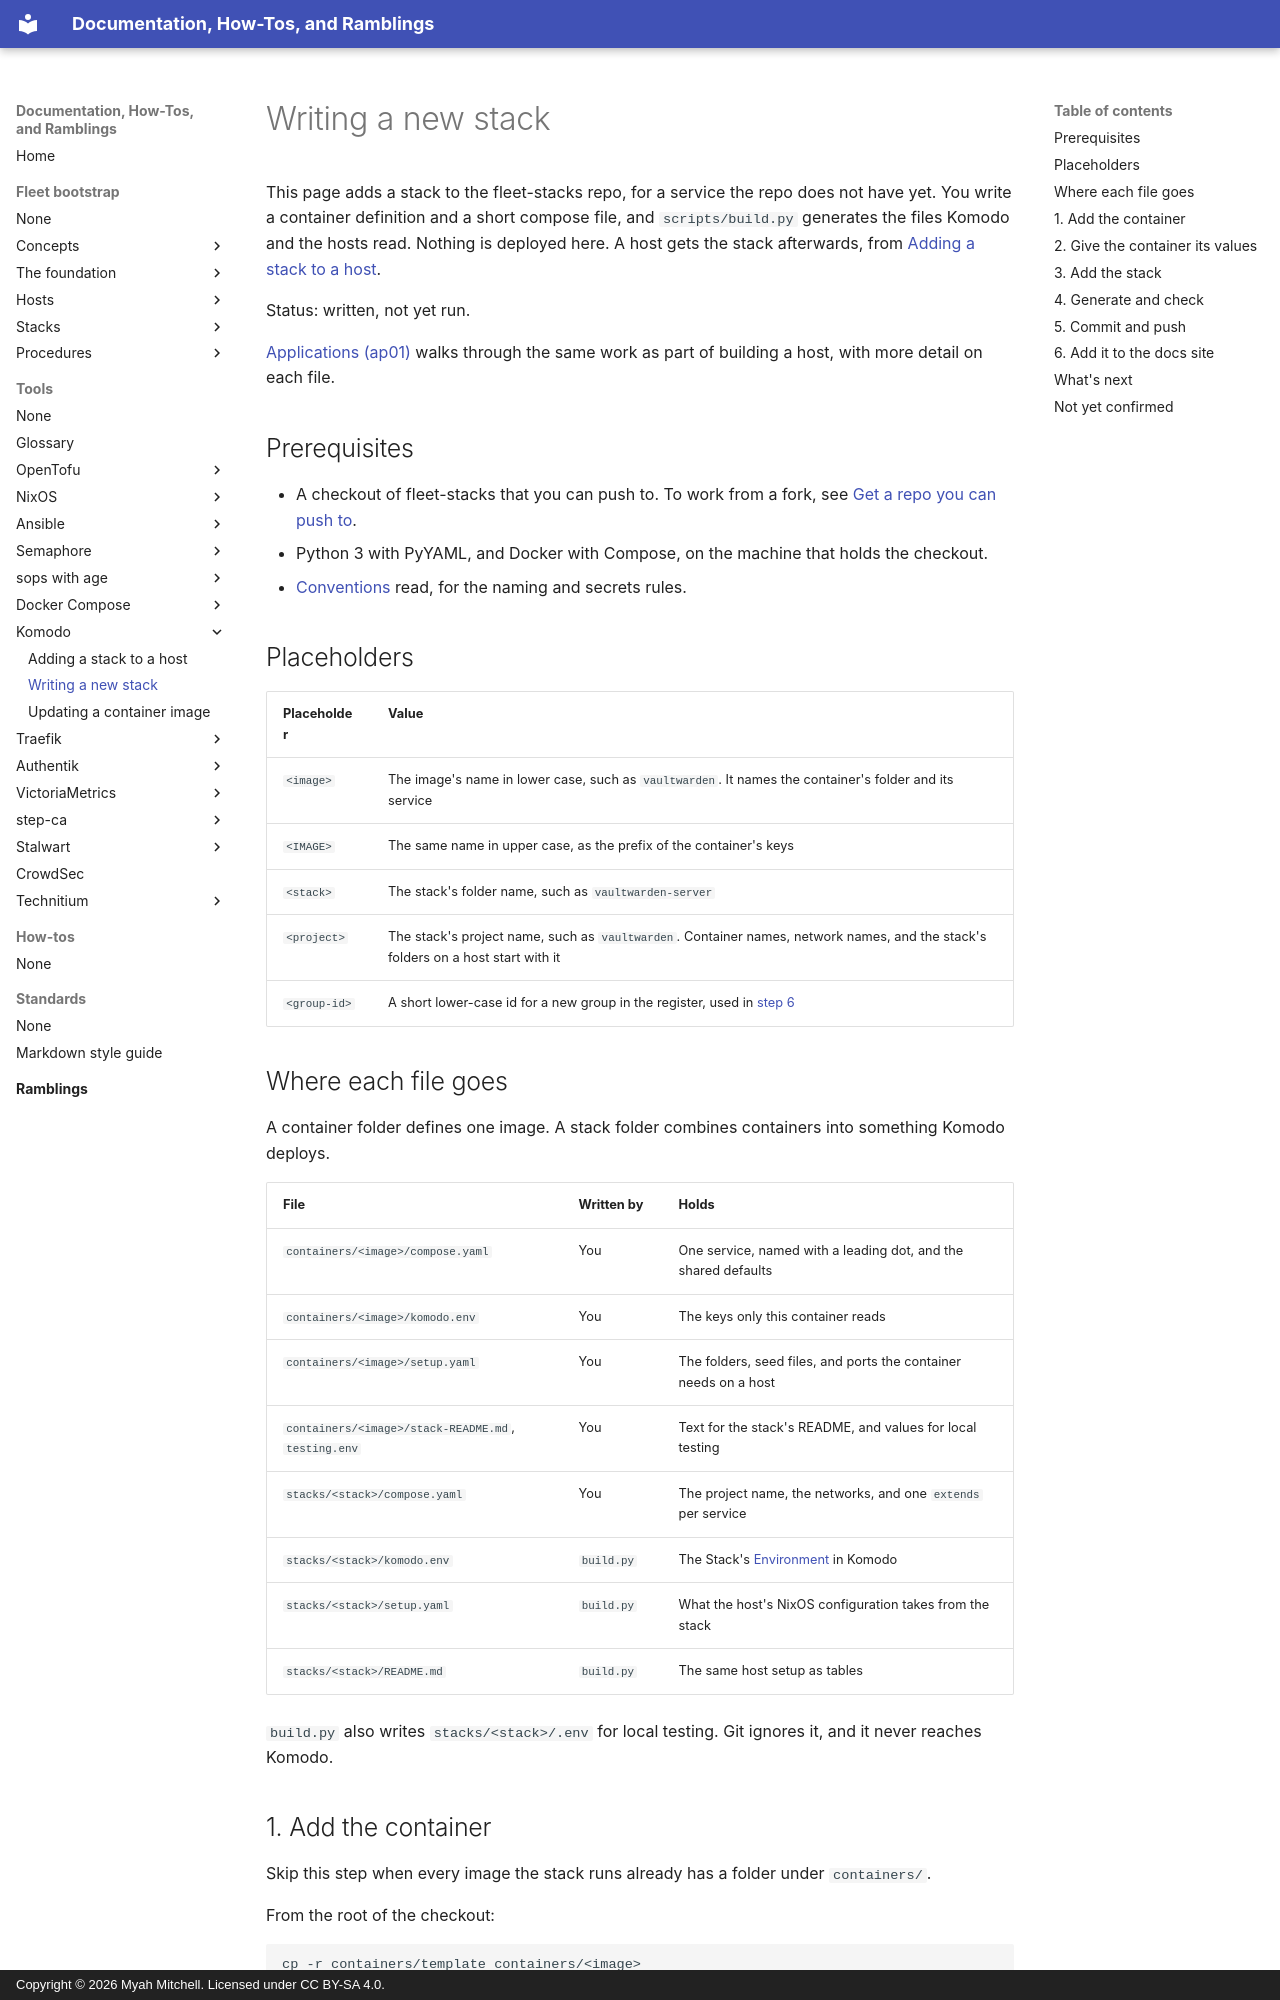

repository: myah-mitchell/docs · page: tools/komodo/write-a-new-stack/index.html · generator: mkdocs · copyright: Copyright © 2026 Myah Mitchell. Licensed under CC BY-SA 4.0.

# Writing a new stack

This page adds a stack to the fleet-stacks repo, for a service the repo does not have yet. You write a container definition and a short compose file, and `scripts/build.py` generates the files Komodo and the hosts read. Nothing is deployed here. A host gets the stack afterwards, from [Adding a stack to a host](add-a-stack-to-a-host.md).

Status: written, not yet run.

[Applications (ap01)](../../fleet-bootstrap/hosts/ap01-applications.md#new-stack) walks through the same work as part of building a host, with more detail on each file.

## Prerequisites

- A checkout of fleet-stacks that you can push to. To work from a fork, see [Get a repo you can push to](../../fleet-bootstrap/hosts/ap01-applications.md#fork).
- Python 3 with PyYAML, and Docker with Compose, on the machine that holds the checkout.
- [Conventions](https://github.com/myah-mitchell/fleet-stacks/blob/main/docs/conventions.md) read, for the naming and secrets rules.

## Placeholders

| Placeholder | Value |
| --- | --- |
| `<image>` | The image's name in lower case, such as `vaultwarden`. It names the container's folder and its service |
| `<IMAGE>` | The same name in upper case, as the prefix of the container's keys |
| `<stack>` | The stack's folder name, such as `vaultwarden-server` |
| `<project>` | The stack's project name, such as `vaultwarden`. Container names, network names, and the stack's folders on a host start with it |
| `<group-id>` | A short lower-case id for a new group in the register, used in [step 6](#docs) |

## Where each file goes {#layout}

A container folder defines one image. A stack folder combines containers into something Komodo deploys.

| File | Written by | Holds |
| --- | --- | --- |
| `containers/<image>/compose.yaml` | You | One service, named with a leading dot, and the shared defaults |
| `containers/<image>/komodo.env` | You | The keys only this container reads |
| `containers/<image>/setup.yaml` | You | The folders, seed files, and ports the container needs on a host |
| `containers/<image>/stack-README.md`, `testing.env` | You | Text for the stack's README, and values for local testing |
| `stacks/<stack>/compose.yaml` | You | The project name, the networks, and one `extends` per service |
| `stacks/<stack>/komodo.env` | `build.py` | The Stack's [Environment](index.md#environment) in Komodo |
| `stacks/<stack>/setup.yaml` | `build.py` | What the host's NixOS configuration takes from the stack |
| `stacks/<stack>/README.md` | `build.py` | The same host setup as tables |

`build.py` also writes `stacks/<stack>/.env` for local testing. Git ignores it, and it never reaches Komodo.
